Labelled photos from "xray_project", an image-classification folder in fenshui888/xray_project. The possible labels are: bacterial pneumonia, normal, viral pneumonia.

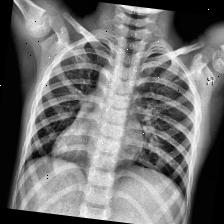
Label: normal

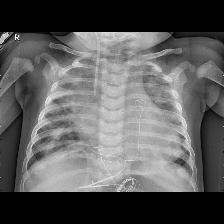
Label: bacterial pneumonia

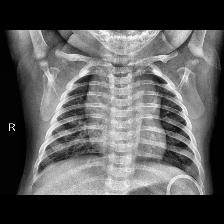
Label: normal

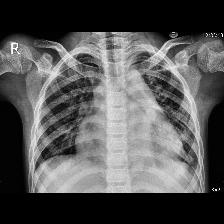
Label: viral pneumonia

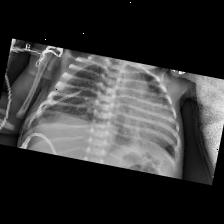
Label: bacterial pneumonia

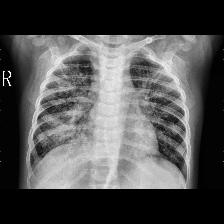
Label: viral pneumonia
